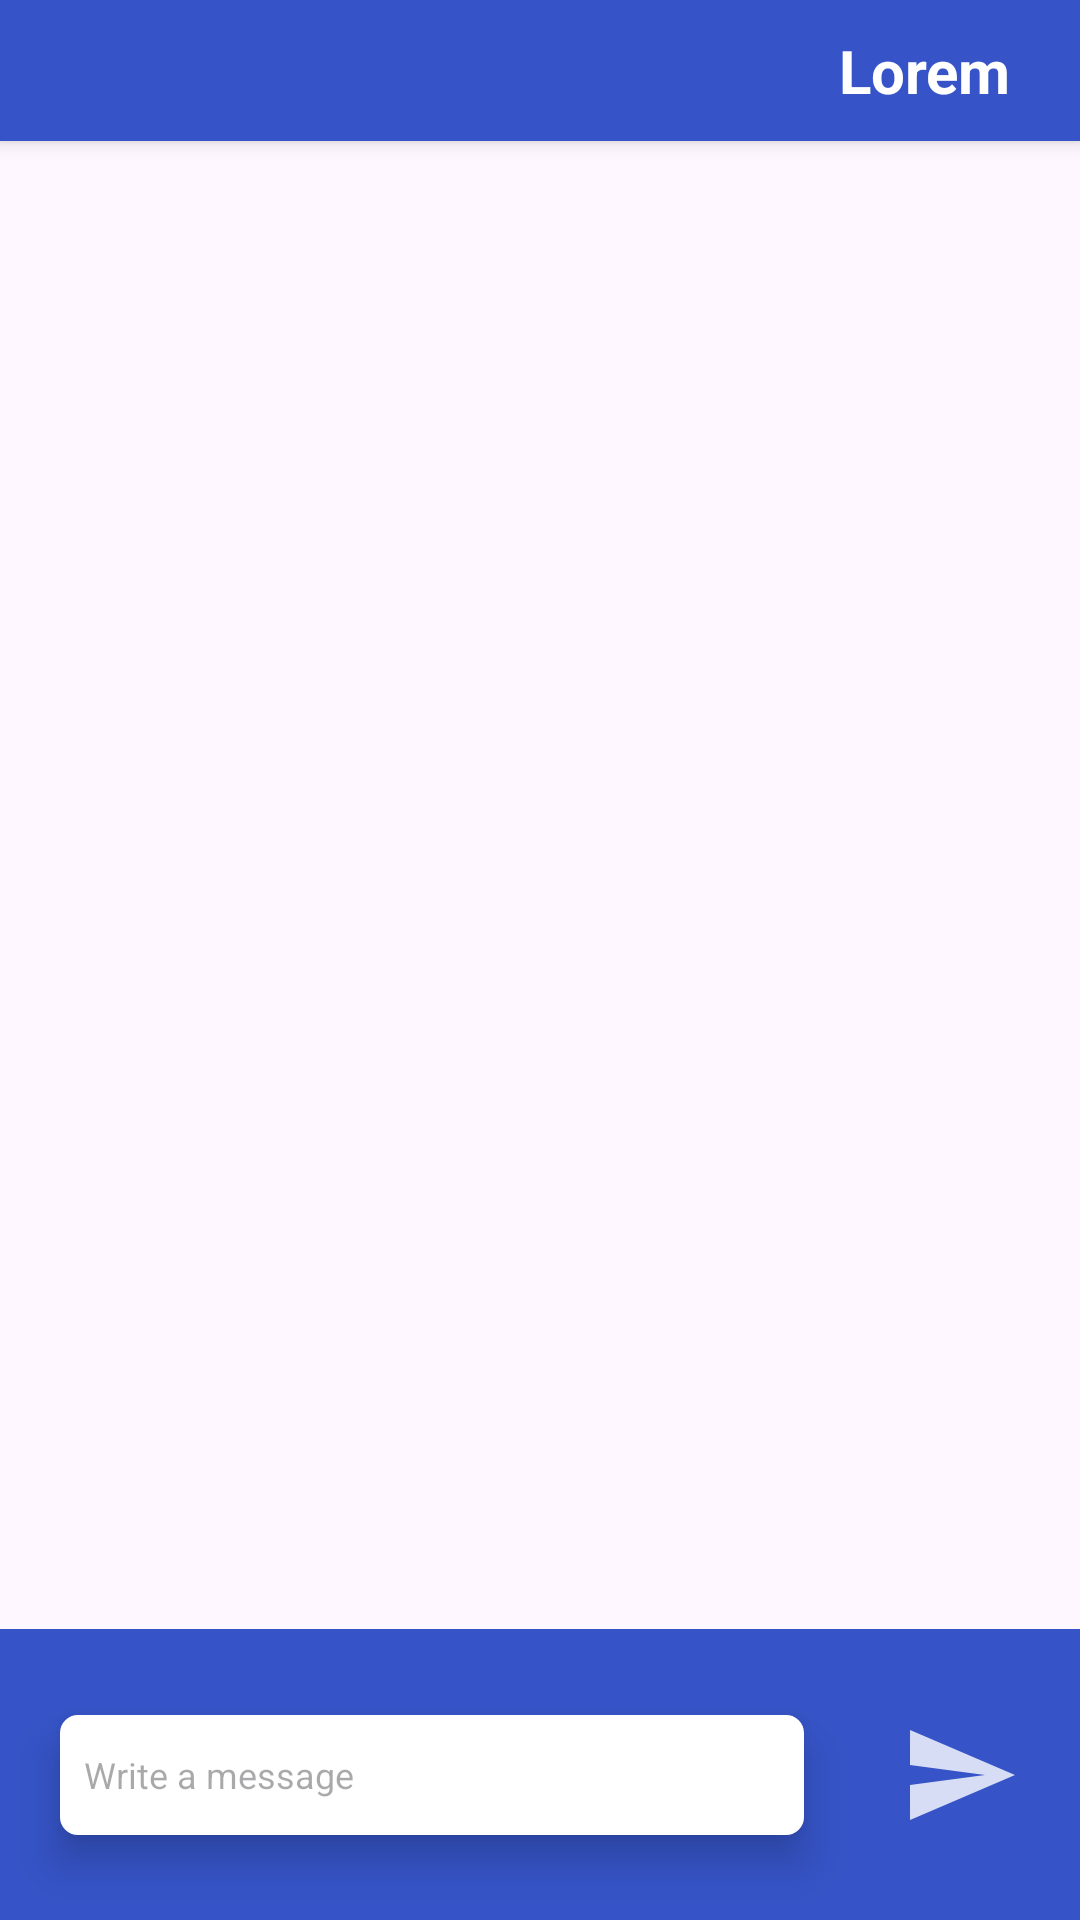

Android layout source for this screen:
<!-- AndroidManifest.xml: application theme Theme.FluentGPT -->
<!-- res/layout/activity_open_conversation.xml -->
<?xml version="1.0" encoding="utf-8"?>
<androidx.constraintlayout.widget.ConstraintLayout xmlns:android="http://schemas.android.com/apk/res/android"
    xmlns:app="http://schemas.android.com/apk/res-auto"
    xmlns:tools="http://schemas.android.com/tools"
    android:layout_width="match_parent"
    android:layout_height="match_parent"
    tools:context=".OpenConversation"
    android:id="@+id/message_container">
    <androidx.constraintlayout.widget.ConstraintLayout
        android:id="@+id/container_title_message"
        android:layout_width="match_parent"
        android:layout_height="wrap_content"
        app:layout_constraintStart_toStartOf="parent"
        app:layout_constraintEnd_toEndOf="parent"
        app:layout_constraintTop_toTopOf="parent"
        android:background="@color/primary"
        android:minHeight="47dp"
        android:elevation="4dp"
        xmlns:android="http://schemas.android.com/apk/res/android"
        xmlns:tools="http://schemas.android.com/tools"
        >
        <ImageButton
            android:layout_height="wrap_content"
            android:layout_width="wrap_content"
            android:layout_marginLeft="23dp"
            app:layout_constraintStart_toStartOf="parent"
            app:layout_constraintTop_toTopOf="@id/container_title_message"
            app:layout_constraintBottom_toBottomOf="@id/container_title_message"
            android:id="@+id/back_button"
            android:src="@drawable/ic_back_button"
            android:clickable="true"
            android:background="@android:color/transparent"
            />
        <TextView
            android:id="@+id/title_conversation"
            android:layout_width="wrap_content"
            android:textSize="20sp"
            app:layout_constraintEnd_toEndOf="@id/container_title_message"
            app:layout_constraintTop_toTopOf="@id/container_title_message"
            app:layout_constraintBottom_toBottomOf="@id/container_title_message"
            android:textStyle="bold"
            android:textColor="@color/white"
            android:layout_height="wrap_content"
            android:text="@string/title_conversation"
            android:layout_marginRight="23dp"
            />
    </androidx.constraintlayout.widget.ConstraintLayout>
    <androidx.recyclerview.widget.RecyclerView
        android:layout_width="0dp"
        android:id="@+id/list_messages"
        android:elevation="2dp"
        android:layout_height="0dp"
        android:layout_marginStart="24dp"
        android:layout_marginEnd="24dp"
        tools:layout_editor_absoluteX="1dp"
        tools:layout_editor_absoluteY="245dp"
        android:layout_marginBottom="25dp"
        app:layout_constraintStart_toStartOf="parent"
        app:layout_constraintEnd_toEndOf="parent"
        app:layout_constraintTop_toBottomOf="@id/container_title_message"
        app:layout_constraintBottom_toTopOf="@id/container_write_message"
        app:layoutManager="androidx.recyclerview.widget.LinearLayoutManager"
        app:layout_constraintVertical_bias="0"
        android:scrollbars="vertical" />
    <androidx.constraintlayout.widget.ConstraintLayout
        android:id="@+id/container_write_message"
        android:layout_width="match_parent"
        android:layout_height="wrap_content"
        app:layout_constraintBottom_toBottomOf="parent"
        app:layout_constraintEnd_toEndOf="parent"
        app:layout_constraintStart_toStartOf="parent"
        android:background="@color/primary"
        android:minHeight="97dp"
        xmlns:android="http://schemas.android.com/apk/res/android"
        xmlns:tools="http://schemas.android.com/tools"
        >
        <EditText
            android:id="@+id/inputSubject"
            android:layout_width="wrap_content"
            android:layout_height="40dp"
            android:minWidth="248dp"
            android:padding="8dp"
            android:layout_marginLeft="20dp"
            android:elevation="8dp"
            android:background="@drawable/edit_text_background"
            android:hint="@string/placeholder_text_conversation"
            app:layout_constraintStart_toStartOf="parent"
            app:layout_constraintTop_toTopOf="parent"
            app:layout_constraintBottom_toBottomOf="parent"
            android:textSize="12sp"
            />
        <ImageButton
            android:layout_height="wrap_content"
            android:layout_width="wrap_content"
            android:id="@+id/send_message_button"
            android:src="@drawable/ic_send_button"
            android:background="@android:color/transparent"
            app:layout_constraintEnd_toEndOf="parent"
            app:layout_constraintTop_toTopOf="parent"
            app:layout_constraintBottom_toBottomOf="parent"
            android:layout_marginRight="20dp"
            />
    </androidx.constraintlayout.widget.ConstraintLayout>

</androidx.constraintlayout.widget.ConstraintLayout>
<!-- resources referenced by this layout -->
<resources>
  <color name="primary">#3654C7</color>
  <color name="white">#FFFFFFFF</color>
  <!-- drawable edit_text_background (drawable) -->
  <selector xmlns:android="http://schemas.android.com/apk/res/android">
      <item>
          <shape android:shape="rectangle">
              <solid android:color="#fff"/> 
              <corners android:radius="5dp"/> 
              <stroke android:color="#FFF" android:width="2dp"/> 
              <padding android:bottom="10dp" android:left="10dp" android:right="10dp" android:top="10dp"/>
          </shape>
      </item>
  </selector>
  <!-- drawable ic_send_button (drawable-anydpi) -->
  <vector xmlns:android="http://schemas.android.com/apk/res/android"
      android:width="40dp"
      android:height="40dp"
      android:viewportWidth="24"
      android:viewportHeight="24"
      android:tint="#FFFFFF"
      android:alpha="0.8"
      android:autoMirrored="true">
    <path
        android:fillColor="@android:color/white"
        android:pathData="M2.01,21L23,12 2.01,3 2,10l15,2 -15,2z"/>
  </vector>
  <string name="placeholder_text_conversation">Write a message</string>
  <string name="title_conversation">Lorem</string>
  <style name="Theme.FluentGPT" parent="Base.Theme.FluentGPT" />
  <style name="Base.Theme.FluentGPT" parent="Theme.Material3.DayNight.NoActionBar">
          <item name="colorPrimary">@color/primary</item>
      </style>
</resources>
